Image classification data set "CRC_NEW_DATASET" (Aditya1Jhaveri/Colorectal-Cancer-Tissue-Classification on GitHub). Class labels (9): ADI nlm, BACK nlm, DEB nlm, LYM nlm, MUC nlm, MUS nlm, NORM nlm, STR nlm, TUM nlm.

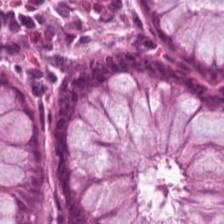
Label: NORM nlm

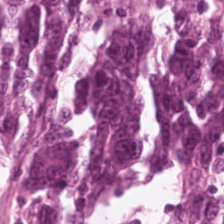
Label: TUM nlm

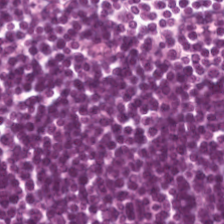
Label: LYM nlm

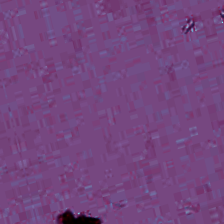
Label: BACK nlm

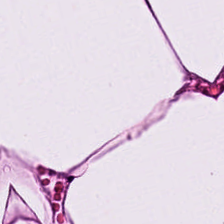
Label: ADI nlm

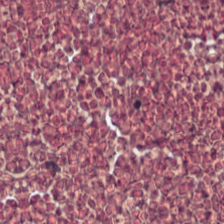
Label: DEB nlm
